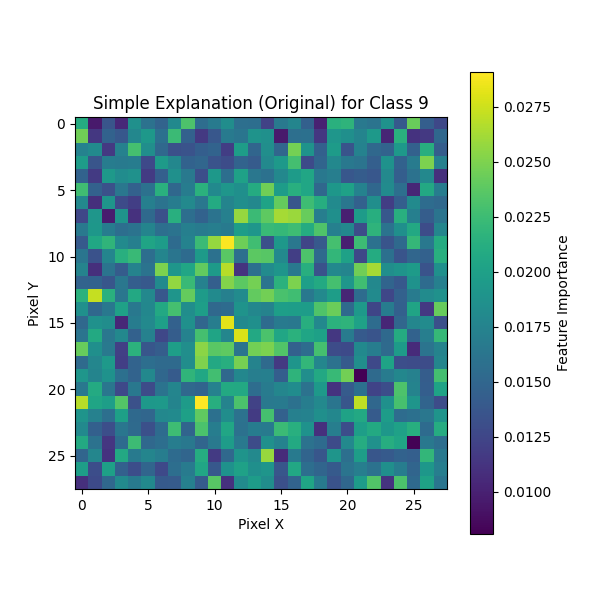

The data file committed next to this chart (first rows):
0, 1, 2, 3, 4, 5, 6, 7, 8, 9, 10, 11, 12, 13, 14, 15, 16, 17, 18, 19, 20, 21, 22, 23
0.02103, 0.009631, 0.01364, 0.01046, 0.01862, 0.01598, 0.01473, 0.01802, 0.02322, 0.01558, 0.01671, 0.01833, 0.01574, 0.01569, 0.01224, 0.01658, 0.0176, 0.0145, 0.01, 0.02139, 0.02173, 0.01658, 0.01618, 0.01874
0.02451, 0.01151, 0.01468, 0.01383, 0.01778, 0.0193, 0.0158, 0.02237, 0.01463, 0.01158, 0.0138, 0.01674, 0.01621, 0.01885, 0.01862, 0.009576, 0.01571, 0.01579, 0.01146, 0.01911, 0.01856, 0.01751, 0.01944, 0.01027
0.01737, 0.01811, 0.01159, 0.01733, 0.02289, 0.01848, 0.01513, 0.01324, 0.01342, 0.01431, 0.01473, 0.01185, 0.01976, 0.01492, 0.01848, 0.01498, 0.0247, 0.01889, 0.01455, 0.01957, 0.0135, 0.01737, 0.01516, 0.01478
0.01969, 0.0136, 0.01692, 0.0167, 0.01689, 0.01272, 0.01954, 0.01775, 0.01465, 0.01503, 0.01345, 0.01298, 0.01478, 0.01412, 0.01797, 0.01937, 0.0228, 0.01281, 0.01482, 0.01787, 0.01648, 0.01613, 0.01444, 0.01879
0.01471, 0.01164, 0.01942, 0.01832, 0.01867, 0.0117, 0.01442, 0.01859, 0.01656, 0.01314, 0.01928, 0.01567, 0.02011, 0.01643, 0.01588, 0.0179, 0.01958, 0.02051, 0.01646, 0.01702, 0.01375, 0.01415, 0.01374, 0.01796
0.02262, 0.01461, 0.01329, 0.01642, 0.01457, 0.01593, 0.02137, 0.01511, 0.01687, 0.02147, 0.018, 0.01908, 0.01849, 0.02098, 0.0245, 0.01967, 0.0213, 0.02048, 0.01507, 0.01915, 0.02006, 0.01738, 0.0151, 0.01817
0.01786, 0.01089, 0.01896, 0.01291, 0.012, 0.01713, 0.01609, 0.01691, 0.01793, 0.01639, 0.02094, 0.01753, 0.01842, 0.01791, 0.02026, 0.02414, 0.01367, 0.02252, 0.02117, 0.0181, 0.01628, 0.01463, 0.01847, 0.01185
0.01254, 0.01907, 0.009705, 0.01893, 0.01104, 0.01525, 0.01319, 0.02135, 0.01569, 0.01465, 0.01603, 0.01722, 0.02577, 0.02234, 0.02384, 0.02623, 0.0259, 0.02416, 0.01701, 0.01857, 0.00992, 0.01963, 0.02127, 0.01382
0.01652, 0.01918, 0.01692, 0.01565, 0.01605, 0.01758, 0.01572, 0.01611, 0.01713, 0.01679, 0.01703, 0.01664, 0.01974, 0.01913, 0.02234, 0.02209, 0.02255, 0.02097, 0.02326, 0.01724, 0.01782, 0.01291, 0.02173, 0.01604
0.01403, 0.02061, 0.02182, 0.0181, 0.01713, 0.02033, 0.01965, 0.01544, 0.01737, 0.0224, 0.02571, 0.02896, 0.02445, 0.02263, 0.0132, 0.01929, 0.0164, 0.01241, 0.01393, 0.02287, 0.009888, 0.02248, 0.01588, 0.01355
0.01627, 0.01338, 0.01764, 0.02132, 0.02228, 0.01565, 0.01764, 0.01621, 0.01543, 0.01953, 0.01592, 0.02366, 0.01576, 0.0238, 0.02363, 0.01798, 0.01199, 0.02321, 0.01521, 0.02198, 0.0201, 0.0126, 0.02099, 0.01584
0.01748, 0.01091, 0.01619, 0.01418, 0.01746, 0.01603, 0.02489, 0.01908, 0.0205, 0.024, 0.01951, 0.02678, 0.01123, 0.01579, 0.01822, 0.01904, 0.01655, 0.02126, 0.01338, 0.01786, 0.01764, 0.02455, 0.02628, 0.01842
0.01476, 0.01468, 0.01371, 0.01641, 0.01434, 0.0139, 0.01809, 0.02565, 0.02227, 0.01727, 0.01443, 0.0252, 0.02379, 0.02466, 0.01616, 0.02153, 0.02495, 0.01991, 0.02079, 0.02291, 0.01907, 0.02261, 0.01786, 0.01485
0.0215, 0.02721, 0.0214, 0.01635, 0.02072, 0.01787, 0.01378, 0.01901, 0.02407, 0.01961, 0.0181, 0.01725, 0.01819, 0.02401, 0.02456, 0.02302, 0.02267, 0.01647, 0.01793, 0.01975, 0.01028, 0.01553, 0.01812, 0.01251
0.01861, 0.01514, 0.0165, 0.02007, 0.01652, 0.01779, 0.0207, 0.02291, 0.01833, 0.01981, 0.01516, 0.01539, 0.01887, 0.01778, 0.01746, 0.01984, 0.01979, 0.01964, 0.02327, 0.02437, 0.01536, 0.01934, 0.01244, 0.0169
0.01513, 0.01868, 0.01833, 0.0104, 0.01687, 0.01793, 0.01994, 0.01458, 0.01865, 0.01503, 0.01701, 0.02818, 0.01807, 0.01856, 0.01538, 0.01661, 0.01649, 0.02124, 0.01788, 0.02158, 0.02172, 0.02005, 0.0155, 0.01033
0.01619, 0.02079, 0.01643, 0.01786, 0.01463, 0.01733, 0.01252, 0.01429, 0.0174, 0.02285, 0.02031, 0.01768, 0.02798, 0.0207, 0.02308, 0.02048, 0.02144, 0.02045, 0.02004, 0.0115, 0.01685, 0.01402, 0.01352, 0.01524
0.02423, 0.01853, 0.01658, 0.01202, 0.02159, 0.01369, 0.01428, 0.01984, 0.01848, 0.02544, 0.02366, 0.02386, 0.01617, 0.02458, 0.02493, 0.02337, 0.01459, 0.0155, 0.0229, 0.01295, 0.0128, 0.01803, 0.017, 0.01535
0.0153, 0.01774, 0.01934, 0.01196, 0.01479, 0.01563, 0.01535, 0.01529, 0.01839, 0.02504, 0.02071, 0.02123, 0.02476, 0.01749, 0.01536, 0.01158, 0.019, 0.02195, 0.0177, 0.01602, 0.01403, 0.01848, 0.01268, 0.02027
0.01909, 0.01757, 0.01881, 0.01583, 0.01472, 0.01783, 0.01505, 0.0141, 0.02179, 0.02058, 0.02274, 0.01515, 0.01778, 0.01707, 0.01715, 0.01435, 0.02169, 0.01846, 0.02077, 0.02226, 0.02458, 0.008073, 0.01536, 0.01681
0.01644, 0.0209, 0.0163, 0.01273, 0.01649, 0.01286, 0.01609, 0.0176, 0.01518, 0.01486, 0.01731, 0.02083, 0.02076, 0.01558, 0.0168, 0.0177, 0.01828, 0.01603, 0.01935, 0.01117, 0.01408, 0.01581, 0.01232, 0.01301
0.02683, 0.02045, 0.01982, 0.02347, 0.01327, 0.01924, 0.01944, 0.01751, 0.01961, 0.02907, 0.02126, 0.01744, 0.0231, 0.01223, 0.01657, 0.0167, 0.01593, 0.017, 0.01799, 0.01619, 0.01367, 0.02706, 0.01508, 0.01864
0.01892, 0.01726, 0.0157, 0.01997, 0.01524, 0.01501, 0.0179, 0.01811, 0.01998, 0.02398, 0.0158, 0.01835, 0.016, 0.01173, 0.02286, 0.01462, 0.01719, 0.01736, 0.01849, 0.01779, 0.0202, 0.02071, 0.01412, 0.01967
0.01806, 0.0145, 0.0131, 0.01629, 0.01536, 0.0132, 0.01541, 0.02254, 0.01485, 0.02315, 0.01694, 0.02046, 0.01591, 0.01687, 0.01662, 0.02236, 0.02133, 0.01877, 0.011, 0.01708, 0.01299, 0.01987, 0.02082, 0.01921
0.02083, 0.01601, 0.01139, 0.01543, 0.02247, 0.01521, 0.01565, 0.01697, 0.01647, 0.01496, 0.01653, 0.01967, 0.0166, 0.01293, 0.01864, 0.01742, 0.0208, 0.01598, 0.01544, 0.0129, 0.01792, 0.02108, 0.01871, 0.02116
0.01489, 0.01772, 0.01112, 0.02073, 0.01666, 0.01759, 0.017, 0.01538, 0.01496, 0.0211, 0.01167, 0.01517, 0.01896, 0.01795, 0.02582, 0.01062, 0.01676, 0.01485, 0.01373, 0.01902, 0.01573, 0.01979, 0.01369, 0.01405
0.01981, 0.01305, 0.02003, 0.01453, 0.01307, 0.01496, 0.01269, 0.01564, 0.01682, 0.02048, 0.01389, 0.01878, 0.02009, 0.01855, 0.01905, 0.01368, 0.02064, 0.01566, 0.01494, 0.01402, 0.01619, 0.01708, 0.01602, 0.01856
0.01095, 0.01281, 0.01521, 0.01811, 0.0167, 0.018, 0.01403, 0.01411, 0.01724, 0.01408, 0.0236, 0.01103, 0.01821, 0.01969, 0.01839, 0.01324, 0.01473, 0.02039, 0.01672, 0.01345, 0.01512, 0.0197, 0.02333, 0.01122
